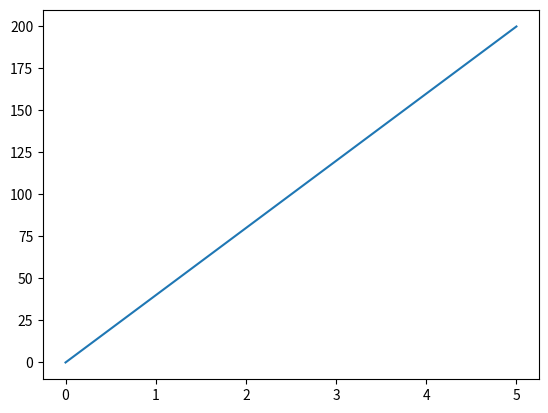

Source code (Python):
import matplotlib.pyplot as plt
import numpy as np

x_point = np.array([0,5])
y_point = np.array([0,200])

plt.plot(x_point, y_point)
plt.show()